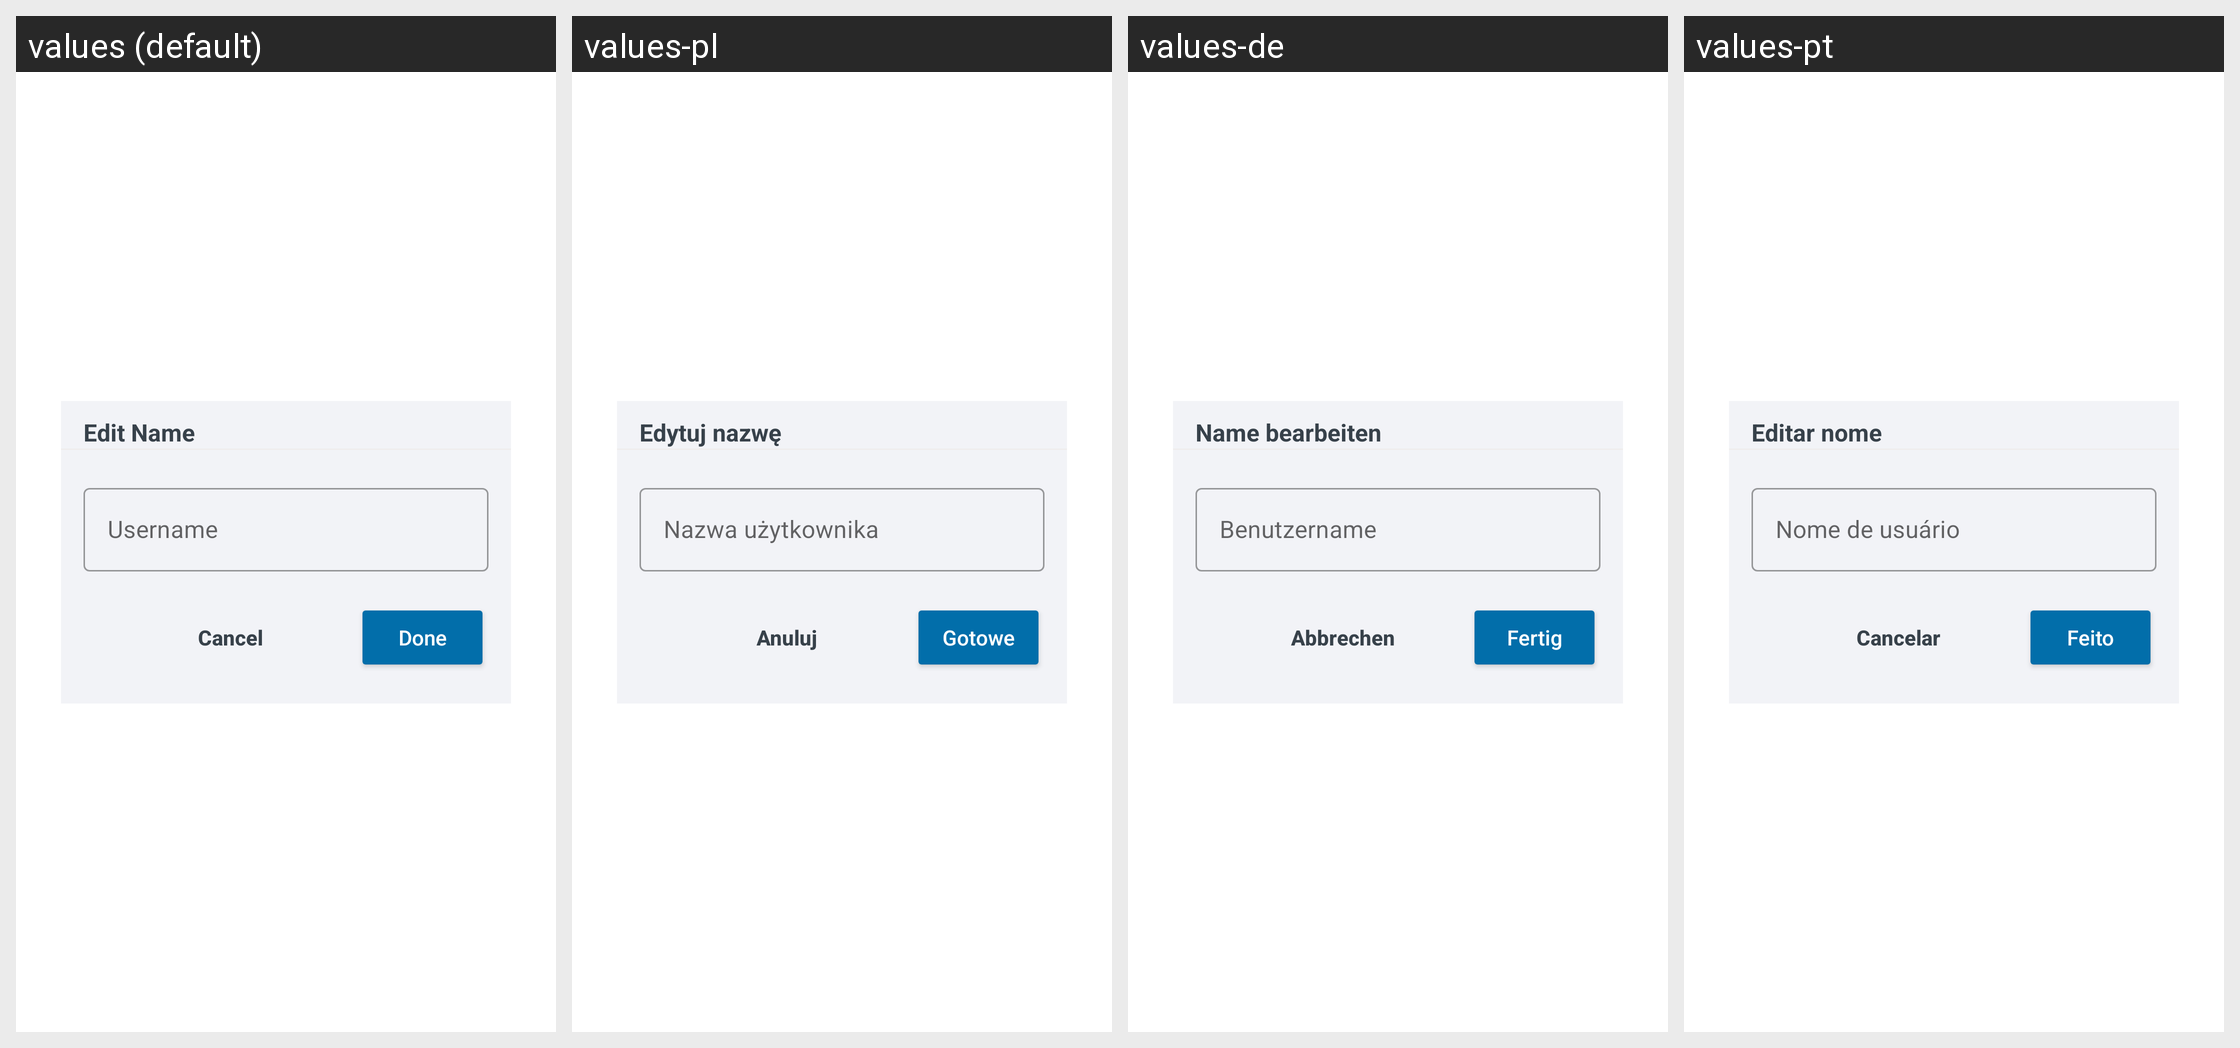

The Android screen above is rendered under several locales of the same app. Produce the string resources it draws, with the default and per-locale values.
Android screen res/layout/custom_edit_username_dialog.xml rendered under 4 locales, left to right: values (default), values-pl, values-de, values-pt. Device: Nexus 5 (rendered at 1080×1920; each locale shown at half size, 540×960, under a caption strip naming it); theme Theme.ShoppingList.
Other locales in the repository, not shown: values-ar, values-es, values-fr, values-hi, values-ja, values-ru, values-zh.
Strings drawn on this screen, with the default value and each locale's value (text and hints the layout hard-codes, and strings that could not be matched under every locale, appear in the picture but are not listed):

custom_edit_username_dialog__edit_title
  values: Edit Name
  values-pl: Edytuj nazwę
  values-de: Name bearbeiten
  values-pt: Editar nome

custom_edit_username_dialog__firstNameBoxHint
  values: Username
  values-pl: Nazwa użytkownika
  values-de: Benutzername
  values-pt: Nome de usuário

custom_edit_username_dialog__nameCancelButton
  values: Cancel
  values-pl: Anuluj
  values-de: Abbrechen
  values-pt: Cancelar

custom_edit_username_dialog__nameBtnSave
  values: Done
  values-pl: Gotowe
  values-de: Fertig
  values-pt: Feito
